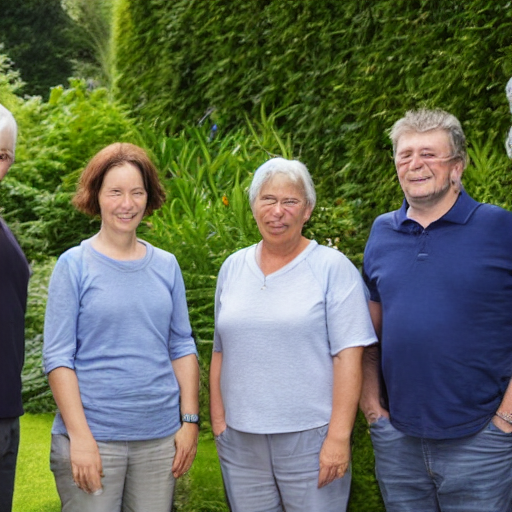
Generation parameters embedded in this image by AUTOMATIC1111 Stable Diffusion web UI or a fork of it (Forge, ...) (PNG 'parameters' text chunk):
a small group of people standing in a garden
Negative prompt: collage, cropped, photo album
Steps: 100, Sampler: DDIM, CFG scale: 4, Seed: 624505924, Size: 512x512, Model hash: 5bb8c130, Batch size: 15, Batch pos: 14